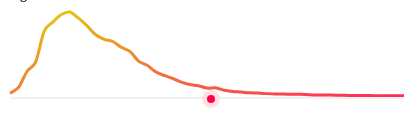
D3 v3 page, settled after 360 driven frames (6 s of simulated time); the page loaded 1 data file(s).


$(document).ready(function(){
	var radio_value;
	var min;
	$(".radio").on("change",function(){
		radio_value = this.value;
		filterPop(radio_value);
		console.log(min);
		//popAge(min,60);
	});
	$(".range").on("change",function(){
		min = +this.value;
		min = parseInt(min);
		popAge(min,60);
	});
});

// ── js/filter.js

//size
var svg_width = 414;
var svg_height = 100;
var margin = {top: 4,
			 left:10, 
			 bottom:4,
			 right: 10};

var graph_width = svg_width - margin.left;
var graph_height = svg_height - margin.top - margin.bottom;

//SVG
var svg = d3.select("#div_age").append("svg")
				 .attr("width",svg_width)
				 .attr("height",svg_height)
				 .style("background-color","#ffffff");

var g_svg = svg.append("g")
			   .attr("transform","translate(0,0)");


//Gradient Mask
var defs = svg.append("defs");
var gradient = defs.append("linearGradient")
   .attr("id", "svgGradient")
   .attr("x1", "0%")
   .attr("x2", "100%")
   .attr("y1", "0%")
   .attr("y2", "100%");
gradient.append("stop")
   .attr('class', 'start')
   .attr("offset", "0%")
   .attr("stop-color", "#e0cf0f")
   .attr("stop-opacity", 1);
gradient.append("stop")
   .attr('class', 'end')
   .attr("offset", "100%")
   .attr("stop-color", "#ff2a5b")
   .attr("stop-opacity", 1);

//data
var dataCon;
var filteredData;


//Scale
var xScale;
var yScale;

//Axis
var xAxis;
var yAxis;

//line object
var graph_line;
var graph_line_filtered

//line path
var line_path_col;
var line_path_gray;

d3.csv("data/doongle_age2.csv",function(data){
	data.forEach(function(d){
		d.birth_year = 2017-d.birth_year;
		d.count = +d.count;
	});

	dataCon = data;
	var maxValue = d3.max(dataCon, function(d){ return d.count});

	//scale setting
	xScale = d3.scale.linear()
					 .domain(d3.extent(data, function(d) { return d.birth_year; }))
					 .range([margin.left, graph_width]);

	yScale = d3.scale.linear()
					 .domain([0,maxValue])
					 .range([graph_height - margin.top, margin.bottom]);

	/*
	var xAxis = d3.svg.axis()
					  .scale(xScale)
					  .orient("bottom")
					  .tickSize(5,0);

	var xAxis_g = g_svg.append("g")
					   .attr("class","age_axis");
					   //.attr("transform","translate(0,"+ (height - 30) +")");
	*/


	graph_line = d3.svg.line()
					   .x(function(d){return xScale(d.birth_year)})
					   .y(function(d){return yScale(d.count)})
					   .interpolate("cardinal");

	line_path_gray = g_svg.append("g")
						  .attr("class","age_line")
						  .attr("id","gray_line")
						  .attr("transform","translate(0,0)")
						  .append("path")
						  .datum(dataCon)
						  .attr("d",graph_line)
						  .attr("stroke","#f3f0f0")
						  .attr("fill","none");

	line_path_col = g_svg.append("g")
						 .attr("class","age_line")
						 .attr("id","color_line")
						 .attr("transform","translate(0,0)")
						 .append("path")
						 .datum(dataCon)
						 .attr("d",graph_line)
						 .attr("stroke","url(#svgGradient)")
						 .attr("fill","none");

});





function filterPop(value){
	if(value=="online"){
		updateData();
		
	}else if(value=="all"){
		revertData();
	}
}


function popAge(min_age, max_age){
    var popData = dataCon.filter(function(d){ return (min_age <= d.birth_year)&&(d.birth_year <= max_age);})

    d3.select("#color_line").selectAll("path")
                            .datum(popData)
                            .attr("d",graph_line)
                            .transition()
                            .duration(2000);
}

function updateData(){

	d3.csv("data/doongle_age_filtered.csv",function(data){

		data.forEach(function(d){
			d.birth_year = 2017-d.birth_year;
			d.count = +d.count;
		});

		dataCon = data;
		var maxValue = d3.max(dataCon, function(d){ return d.count});

		xScale.domain(d3.extent(dataCon, function(d) { return d.birth_year; }));
		yScale.domain([0,maxValue]);

		 d3.select("#color_line").selectAll("path")
						 .datum(dataCon)
						 .attr("d",graph_line)
						 .transition();

		d3.select("#gray_line").selectAll("path")
						 .datum(dataCon)
						 .attr("d",graph_line)
						 .transition();
		});

}

function revertData(){

	d3.csv("data/doongle_age2.csv",function(data){

		data.forEach(function(d){
			d.birth_year = 2017-d.birth_year;
			d.count = +d.count;
		});

		dataCon = data;
		var maxValue = d3.max(dataCon, function(d){ return d.count});

		xScale.domain(d3.extent(dataCon, function(d) { return d.birth_year; }));
		yScale.domain([0,maxValue]);

		 d3.select("#color_line").selectAll("path")
						 .datum(dataCon)
						 .attr("d",graph_line)
						 .transition();

		d3.select("#gray_line").selectAll("path")
						 .datum(dataCon)
						 .attr("d",graph_line)
						 .transition();
		});

}

### data: data/doongle_age2.csv
birth_year, count
1958, 78
1959, 80
1960, 134
1961, 127
1962, 142
1963, 169
1964, 196
1965, 248
1966, 303
1967, 359
1968, 418
1969, 426
1970, 659
1971, 614
1972, 715
1973, 751
1974, 891
1975, 1096
1976, 1175
1977, 1475
1978, 1718
1979, 2154
1980, 3065
1981, 2974
1982, 3832
1983, 4312
1984, 5179
1985, 6596
1986, 7722
1987, 9074
1988, 11536
1989, 13111
1990, 16739
1991, 18281
1992, 20450
1993, 21284
1994, 23003
1995, 26289
1996, 29201
1997, 31526
1998, 30561
1999, 27729
2000, 24390
2001, 12795
2002, 9302
2003, 3247
2004, 1020